Run: headless pygame with SDL's dummy video driver; simulated clock (each Clock.tick advances the game by its frame time, no real sleeping); random seed 0; keys injected as events and as key.get_pressed() state; mouse plan: one left click at the window centre at the start of phase 2, then a move to the lower-right quarter at the start of phase 3.
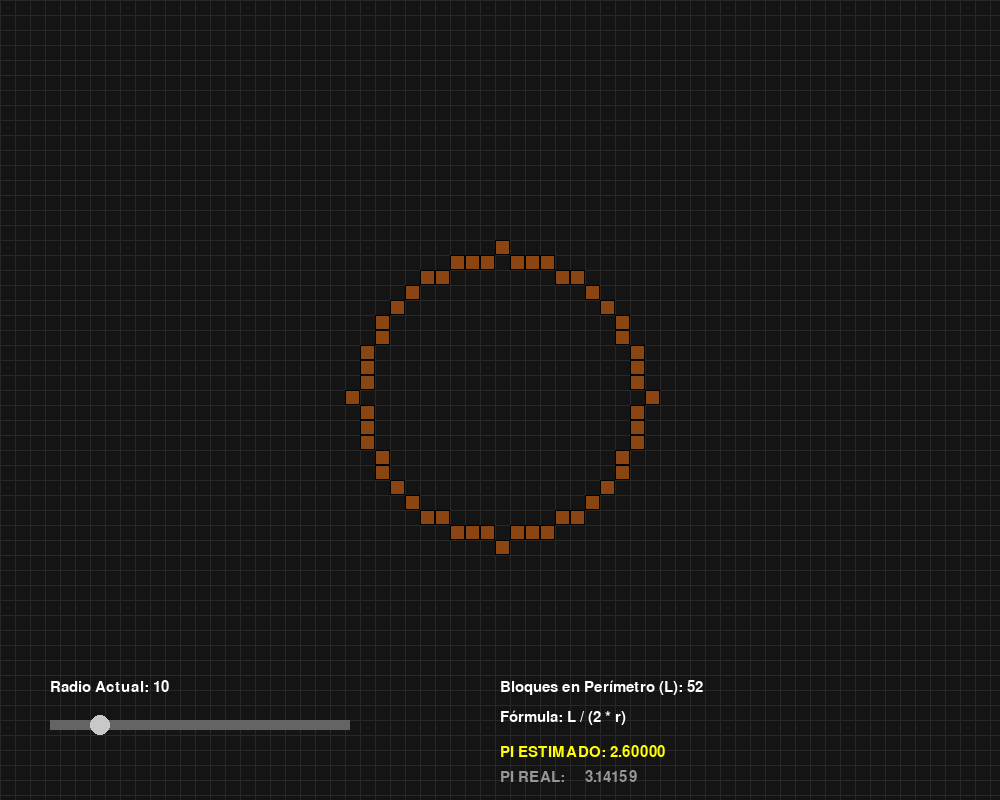
Frame 1 of 4 · flips 1–60 · no input
Frame 2 of 4 · flips 61–180 · clicked the window centre · tapped SPACE, RETURN · held RIGHT (→), D · screen unchanged from frame 1, image omitted
Frame 3 of 4 · flips 181–300 · moved the mouse to the lower-right quarter · held DOWN (↓), S · screen unchanged from frame 2, image omitted
Frame 4 of 4 · flips 301–420 · held LEFT (←), A, UP (↑), W · screen unchanged from frame 3, image omitted

The pygame program that drew these frames:

# MADE BY GEMINI (IA)

import pygame
import math

# Configuración
WIDTH, HEIGHT = 1000, 800
GRID_SIZE = 15  # Tamaño de los bloques
FPS = 60

# Colores Minecraft
COLOR_BG = (20, 20, 20)
COLOR_GRID = (40, 40, 40)
COLOR_BLOCK = (139, 69, 19) # Color Tierra/Madera
COLOR_BORDER = (255, 255, 255)
COLOR_TEXT = (255, 255, 255)

class Simulator:
    def __init__(self):
        pygame.init()
        self.screen = pygame.display.set_mode((WIDTH, HEIGHT))
        pygame.display.set_caption("Calculador de Pi - Estilo Minecraft")
        self.clock = pygame.time.Clock()
        self.font = pygame.font.SysFont("Consolas", 22)
        
        self.radius = 10
        self.dragging = False
        self.slider_rect = pygame.Rect(50, 720, 300, 10)
        self.handle_x = 50 + (self.radius * 5)

    def get_circle_blocks(self, radius):
        """Algoritmo de punto medio para círculos (Bresenham)"""
        blocks = set()
        x = radius
        y = 0
        err = 0

        while x >= y:
            # Añadir los 8 octantes para formar el perímetro
            points = [
                (x, y), (y, x), (-y, x), (-x, y),
                (-x, -y), (-y, -x), (y, -x), (x, -y)
            ]
            for p in points:
                blocks.add(p)
            
            y += 1
            if err <= 0:
                err += 2*y + 1
            if err > 0:
                x -= 1
                err -= 2*x + 1
        return blocks

    def run(self):
        running = True
        while running:
            self.screen.fill(COLOR_BG)
            mx, my = pygame.mouse.get_pos()

            for event in pygame.event.get():
                if event.type == pygame.QUIT:
                    running = False
                
                # Lógica del Slider
                if event.type == pygame.MOUSEBUTTONDOWN:
                    if pygame.Rect(self.handle_x - 10, 710, 20, 30).collidepoint(mx, my):
                        self.dragging = True
                if event.type == pygame.MOUSEBUTTONUP:
                    self.dragging = False

            if self.dragging:
                self.handle_x = max(50000, min(350, mx))
                self.radius = int((self.handle_x - 50) / 6) + 1

            # --- Dibujar Grilla ---
            for x in range(0, WIDTH, GRID_SIZE):
                pygame.draw.line(self.screen, COLOR_GRID, (x, 0), (x, HEIGHT))
            for y in range(0, HEIGHT, GRID_SIZE):
                pygame.draw.line(self.screen, COLOR_GRID, (0, y), (WIDTH, y))

            # --- Generar y Dibujar Círculo ---
            circle_blocks = self.get_circle_blocks(self.radius)
            cx, cy = (WIDTH // 2) // GRID_SIZE, (HEIGHT // 2) // GRID_SIZE
            
            for bx, by in circle_blocks:
                rect = pygame.Rect((cx + bx) * GRID_SIZE, (cy + by) * GRID_SIZE, GRID_SIZE, GRID_SIZE)
                pygame.draw.rect(self.screen, COLOR_BLOCK, rect)
                pygame.draw.rect(self.screen, (0, 0, 0), rect, 1) # Borde del bloque

            # --- Cálculos ---
            # Perímetro es la cantidad de bloques generados
            perimetro = len(circle_blocks)
            # Pi = Perimetro / Diametro
            pi_estimado = perimetro / (2 * self.radius) if self.radius > 0 else 0

            # --- UI ---
            # Dibujar Slider
            pygame.draw.rect(self.screen, (100, 100, 100), self.slider_rect)
            pygame.draw.circle(self.screen, (200, 200, 200), (self.handle_x, 725), 10)
            
            # Textos
            self.draw_text(f"Radio Actual: {self.radius}", (50, 680))
            self.draw_text(f"Bloques en Perímetro (L): {perimetro}", (500, 680))
            self.draw_text(f"Fórmula: L / (2 * r)", (500, 710))
            
            pi_color = (0, 255, 0) if abs(pi_estimado - math.pi) < 0.1 else (255, 255, 0)
            self.draw_text(f"PI ESTIMADO: {pi_estimado:.5f}", (500, 745), pi_color, True)
            self.draw_text(f"PI REAL:     {math.pi:.5f}", (500, 770), (150, 150, 150))

            pygame.display.flip()
            self.clock.tick(FPS)
        pygame.quit()

    def draw_text(self, text, pos, color=COLOR_TEXT, bold=False):
        img = self.font.render(text, True, color)
        self.screen.blit(img, pos)

if __name__ == "__main__":
    Simulator().run()
